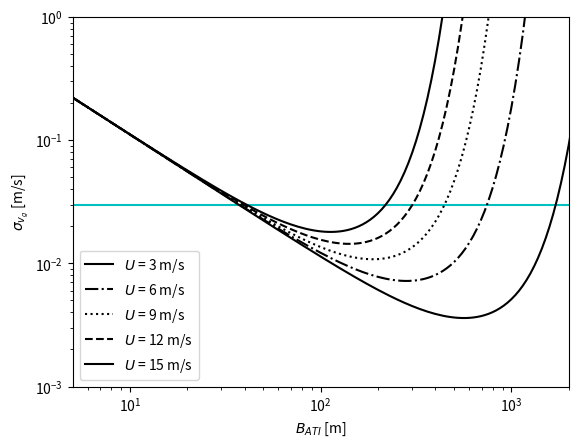

Python code for this plot: (Note: this script raises an exception after producing the figure.)
from math import pi
import numpy as np
import matplotlib.pyplot as plt

# dtart ~ 0.04
# N_s = 3 # number of sub swaths?
antenna_length = 15
wavelength = 0.0555

# v_orb = 7453 # from mean orbit altitude 798km
v_orb = 7545 # ECEF Velocity

wind_speed_default = 2.5
wind_speeds = np.array([3,6,9,12,15])

## snr coherence
# snrs = np.arange(3,20)
# snr_default = 5
snr_dbs = np.arange(0,21,2)
snr_ratios = np.power(10, snr_dbs/10)
gamma_snrs = 1/(1+ 1/snr_ratios)
# gamma_snrs = np.arange(0.3, 1, 0.1)
gamma_snr_default = 0.76 # 5dB
gamma_quant = 0.99
gamma_amb = 0.96

# baselines = np.arange(40,160,20)
baselines = np.power(10, np.arange(0.7,3.4,0.02))
# baselines = np.arange(5,17,0.02)
baseline_default = 10

# baselines = np.arange(5,17)
baseline_default = 7.5

## number of looks
N1_default = 5041
N1s = np.array([5041,20165])

incidence_degrees = np.arange(30, 41, 2)
incidence_radians =  incidence_degrees * (180 / pi)
incidence_default = 35/180 * pi

plt.hlines(0.03,5,2000,color='c')
styles = ['-', '-.', ':', '--', '-']
# for angle in incidence_angles:
# for baseline in baselines:
# for angle in incidence_angles:
# for baseline in baselines:
# for gamma_snr in gamma_snrs
for i, wind_speed in enumerate(wind_speeds):

    ## coherence time
    t_c = 3.29 * wavelength / wind_speed

    # temporal baseline lag
    t_ati = baselines / (2 * v_orb)

    co_t = np.exp(-1 * np.square(t_ati) / np.square(t_c) )
    coherence = co_t * gamma_snr_default * gamma_amb * gamma_quant
    co_squared = np.square(coherence)

    phase_std = np.sqrt(np.divide(1 - co_squared,  2 * N1_default * co_squared))
    vrp_std = np.divide(phase_std * wavelength, np.sin(incidence_default) * 4 * pi*t_ati)

    label = r'$U$'+ ' = {} m/s'.format(wind_speed)
    # label='baseline = {}m'.format(baseline)
    #label='incidence angle = {} degrees'.format(incidence_angles)
    # label = 'SNR = {}dB'.format(snr)
    plt.loglog(baselines, vrp_std, linestyle = styles[i], color = 'black', label=label)

# plt.xlabel("SNR[dB]")
plt.xlabel(r'$B_{ATI}$'+' [m]')
# plt.xlabel("wind_speeds")
# plt.xscale('log')
# plt.xticks(baselines)
# plt.yscale('log')
plt.ylim((1E-3, 1))
plt.xlim((10**0.7, 2E3))

# plt.ylabel("Phase standard deviation[rad]")
plt.ylabel(r'$\sigma_{v_g}$'+ ' [m/s]')
plt.legend()

plt.grid(b=True, which='major')

# Show the minor grid lines with very faint and almost transparent grey lines
plt.minorticks_on()
plt.grid(b=True, which='minor', alpha=0.2)

plt.show()